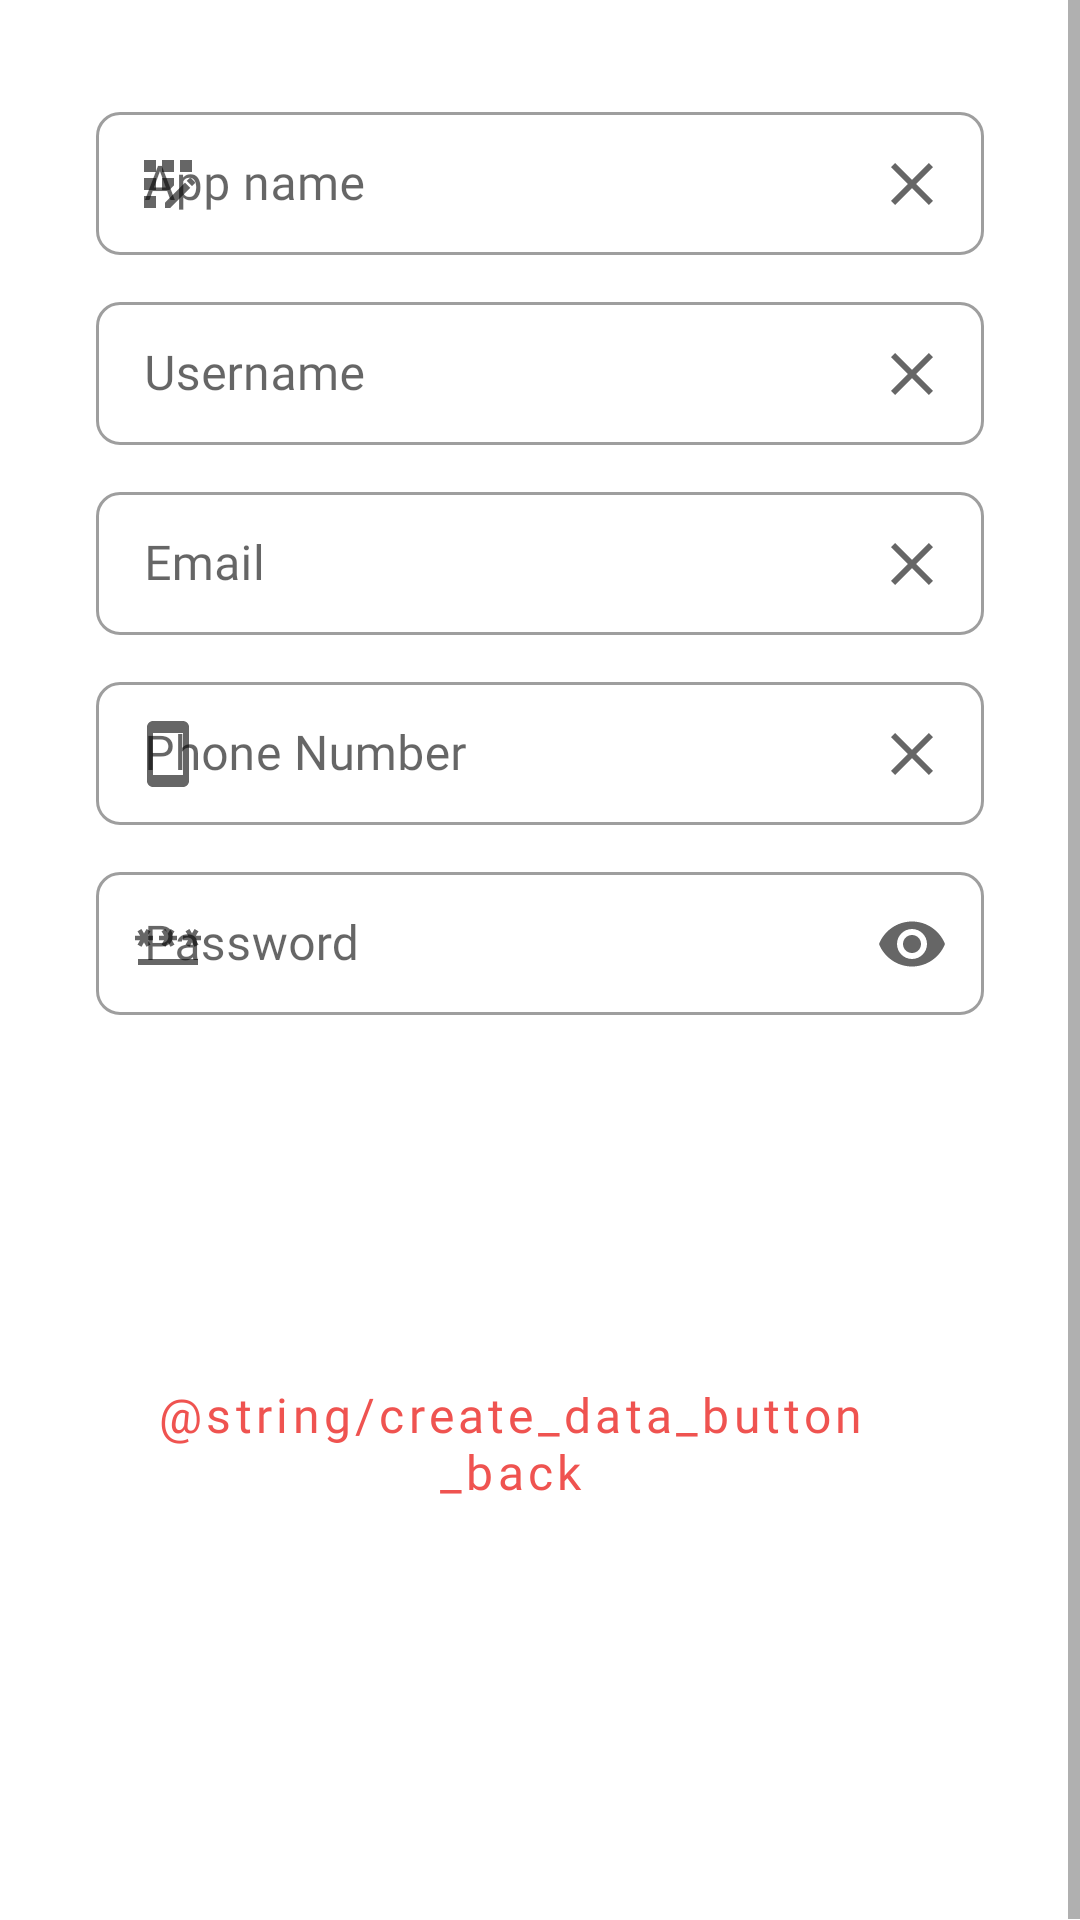

This screen was rendered from an Android layout file. Write that file and the resources it references.
<!-- AndroidManifest.xml: application theme Theme.DataVault -->
<!-- res/layout/fragment_edit_data.xml -->
<?xml version="1.0" encoding="utf-8"?>
<androidx.constraintlayout.widget.ConstraintLayout xmlns:android="http://schemas.android.com/apk/res/android"
    xmlns:app="http://schemas.android.com/apk/res-auto"
    xmlns:tools="http://schemas.android.com/tools"
    android:layout_width="match_parent"
    android:layout_height="match_parent"
    android:background="@color/white"
    tools:context=".EditDataActivity">

    <ScrollView
        android:layout_width="match_parent"
        android:layout_height="0dp"
        app:layout_constraintBottom_toBottomOf="parent"
        app:layout_constraintEnd_toEndOf="parent"
        app:layout_constraintStart_toStartOf="parent"
        app:layout_constraintTop_toTopOf="parent"
        android:fillViewport="true">

        <androidx.appcompat.widget.LinearLayoutCompat
            android:layout_width="match_parent"
            android:layout_height="wrap_content"
            android:orientation="vertical"
            android:gravity="center"
            android:padding="32dp">

            <com.google.android.material.textfield.TextInputLayout
                android:id="@+id/editIlAppname"
                android:layout_width="match_parent"
                android:layout_height="wrap_content"
                android:hint="@string/create_edit_text_hint_application_name"
                app:startIconDrawable="@drawable/ic_create_app_name"
                app:endIconDrawable="@drawable/ic_create_clear_button"
                app:endIconMode="custom"
                app:helperTextEnabled="true"
                app:helperTextTextColor="@color/red_400"
                android:layout_marginBottom="10dp"
                app:shapeAppearance="@style/ShapeAppearance.Material3.Corner.Small"
                style="@style/Widget.MaterialComponents.TextInputLayout.OutlinedBox.Dense">

                <com.google.android.material.textfield.TextInputEditText
                    android:id="@+id/editEtAppname"
                    android:layout_width="match_parent"
                    android:layout_height="wrap_content"
                    android:fontFamily="@font/roboto_medium"
                    android:textSize="16sp"
                    android:inputType="text" />

            </com.google.android.material.textfield.TextInputLayout>

            <com.google.android.material.textfield.TextInputLayout
                android:id="@+id/editIlUsername"
                android:layout_width="match_parent"
                android:layout_height="wrap_content"
                android:hint="@string/create_edit_text_hint_username"
                app:startIconDrawable="@drawable/ic_create_username"
                app:endIconDrawable="@drawable/ic_create_clear_button"
                app:endIconMode="custom"
                app:helperTextEnabled="true"
                app:helperTextTextColor="@color/red_400"
                android:layout_marginBottom="10dp"
                app:shapeAppearance="@style/ShapeAppearance.Material3.Corner.Small"
                style="@style/Widget.MaterialComponents.TextInputLayout.OutlinedBox.Dense">

                <com.google.android.material.textfield.TextInputEditText
                    android:id="@+id/editEtUsername"
                    android:layout_width="match_parent"
                    android:layout_height="wrap_content"
                    android:fontFamily="@font/roboto_medium"
                    android:textSize="16sp"
                    android:inputType="text" />

            </com.google.android.material.textfield.TextInputLayout>

            <com.google.android.material.textfield.TextInputLayout
                android:id="@+id/editIlEmail"
                android:layout_width="match_parent"
                android:layout_height="wrap_content"
                android:hint="@string/create_edit_text_hint_email"
                app:startIconDrawable="@drawable/ic_create_email"
                app:endIconDrawable="@drawable/ic_create_clear_button"
                app:endIconMode="custom"
                app:helperTextEnabled="true"
                app:helperTextTextColor="@color/red_400"
                android:layout_marginBottom="10dp"
                app:shapeAppearance="@style/ShapeAppearance.Material3.Corner.Small"
                style="@style/Widget.MaterialComponents.TextInputLayout.OutlinedBox.Dense">

                <com.google.android.material.textfield.TextInputEditText
                    android:id="@+id/editEtEmail"
                    android:layout_width="match_parent"
                    android:layout_height="wrap_content"
                    android:fontFamily="@font/roboto_medium"
                    android:textSize="16sp"
                    android:inputType="textEmailAddress" />

            </com.google.android.material.textfield.TextInputLayout>

            <com.google.android.material.textfield.TextInputLayout
                android:id="@+id/editIlPhonenumber"
                android:layout_width="match_parent"
                android:layout_height="wrap_content"
                android:hint="@string/create_edit_text_hint_phone_number"
                app:startIconDrawable="@drawable/ic_create_phone_number"
                app:endIconDrawable="@drawable/ic_create_clear_button"
                app:endIconMode="custom"
                app:helperTextEnabled="true"
                app:helperTextTextColor="@color/red_400"
                android:layout_marginBottom="10dp"
                app:shapeAppearance="@style/ShapeAppearance.Material3.Corner.Small"
                style="@style/Widget.MaterialComponents.TextInputLayout.OutlinedBox.Dense">

                <com.google.android.material.textfield.TextInputEditText
                    android:id="@+id/editEtPhonenumber"
                    android:layout_width="match_parent"
                    android:layout_height="wrap_content"
                    android:fontFamily="@font/roboto_medium"
                    android:textSize="16sp"
                    android:inputType="phone" />

            </com.google.android.material.textfield.TextInputLayout>

            <com.google.android.material.textfield.TextInputLayout
                android:id="@+id/editIlPassword"
                android:layout_width="match_parent"
                android:layout_height="wrap_content"
                android:hint="@string/create_edit_text_hint_password"
                app:startIconDrawable="@drawable/ic_create_password"
                app:endIconMode="password_toggle"
                app:helperTextEnabled="true"
                app:helperTextTextColor="@color/red_400"
                android:layout_marginBottom="15dp"
                app:shapeAppearance="@style/ShapeAppearance.Material3.Corner.Small"
                style="@style/Widget.MaterialComponents.TextInputLayout.OutlinedBox.Dense">

                <com.google.android.material.textfield.TextInputEditText
                    android:id="@+id/editEtPassword"
                    android:layout_width="match_parent"
                    android:layout_height="wrap_content"
                    android:fontFamily="@font/roboto_medium"
                    android:textSize="16sp"
                    android:inputType="textPassword" />

            </com.google.android.material.textfield.TextInputLayout>

            <androidx.appcompat.widget.LinearLayoutCompat
                android:layout_width="match_parent"
                android:layout_height="wrap_content"
                android:orientation="horizontal"
                android:gravity="center">

                <Button
                    android:id="@+id/editBackButton"
                    android:layout_width="wrap_content"
                    android:layout_height="wrap_content"
                    android:layout_marginEnd="10dp"
                    android:text="@string/create_data_button_back"
                    android:textAllCaps="false"
                    android:padding="12dp"
                    android:textColor="@color/red_400"
                    android:fontFamily="@font/roboto_mono_medium"
                    android:textSize="16sp"
                    app:strokeWidth="2dp"
                    app:strokeColor="@color/red_400"
                    app:shapeAppearance="@style/ShapeAppearance.Material3.Corner.Medium"
                    style="@style/Widget.MaterialComponents.Button.OutlinedButton"
                    />

                <Button
                    android:id="@+id/editSaveChangesButton"
                    android:layout_width="wrap_content"
                    android:layout_height="wrap_content"
                    android:layout_marginStart="10dp"
                    android:text="@string/edit_button_save_changes"
                    android:textAllCaps="false"
                    android:padding="12dp"
                    android:textColor="@color/white"
                    android:fontFamily="@font/roboto_mono_medium"
                    android:textSize="16sp"
                    android:backgroundTint="@color/light_blue_600"
                    app:strokeWidth="2dp"
                    app:strokeColor="@color/light_blue_600"
                    app:icon="@drawable/ic_create_save_data"
                    app:shapeAppearance="@style/ShapeAppearance.Material3.Corner.Medium"
                    style="@style/Widget.MaterialComponents.Button.Icon"
                    />

            </androidx.appcompat.widget.LinearLayoutCompat>

        </androidx.appcompat.widget.LinearLayoutCompat>
    </ScrollView>

</androidx.constraintlayout.widget.ConstraintLayout>
<!-- resources referenced by this layout -->
<resources>
  <color name="light_blue_600">#039be5</color>
  <color name="red_400">#ef5350</color>
  <color name="white">#fff</color>
  <!-- drawable ic_create_clear_button (drawable) -->
  <vector android:height="24dp" android:tint="#424242"
      android:viewportHeight="24" android:viewportWidth="24"
      android:width="24dp" xmlns:android="http://schemas.android.com/apk/res/android">
      <path android:fillColor="@android:color/white" android:pathData="M19,6.41L17.59,5 12,10.59 6.41,5 5,6.41 10.59,12 5,17.59 6.41,19 12,13.41 17.59,19 19,17.59 13.41,12z"/>
  </vector>
  <!-- drawable ic_create_password (drawable) -->
  <vector android:height="24dp" android:tint="#424242"
      android:viewportHeight="24" android:viewportWidth="24"
      android:width="24dp" xmlns:android="http://schemas.android.com/apk/res/android">
      <path android:fillColor="@android:color/white" android:pathData="M2,17h20v2H2V17zM3.15,12.95L4,11.47l0.85,1.48l1.3,-0.75L5.3,10.72H7v-1.5H5.3l0.85,-1.47L4.85,7L4,8.47L3.15,7l-1.3,0.75L2.7,9.22H1v1.5h1.7L1.85,12.2L3.15,12.95zM9.85,12.2l1.3,0.75L12,11.47l0.85,1.48l1.3,-0.75l-0.85,-1.48H15v-1.5h-1.7l0.85,-1.47L12.85,7L12,8.47L11.15,7l-1.3,0.75l0.85,1.47H9v1.5h1.7L9.85,12.2zM23,9.22h-1.7l0.85,-1.47L20.85,7L20,8.47L19.15,7l-1.3,0.75l0.85,1.47H17v1.5h1.7l-0.85,1.48l1.3,0.75L20,11.47l0.85,1.48l1.3,-0.75l-0.85,-1.48H23V9.22z"/>
  </vector>
  <!-- drawable ic_create_phone_number (drawable) -->
  <vector android:height="24dp" android:tint="#424242"
      android:viewportHeight="24" android:viewportWidth="24"
      android:width="24dp" xmlns:android="http://schemas.android.com/apk/res/android">
      <path android:fillColor="@android:color/white" android:pathData="M17,1.01L7,1c-1.1,0 -2,0.9 -2,2v18c0,1.1 0.9,2 2,2h10c1.1,0 2,-0.9 2,-2V3c0,-1.1 -0.9,-1.99 -2,-1.99zM17,19H7V5h10v14z"/>
  </vector>
  <!-- drawable ic_create_save_data (drawable) -->
  <vector android:height="24dp" android:tint="#424242"
      android:viewportHeight="24" android:viewportWidth="24"
      android:width="24dp" xmlns:android="http://schemas.android.com/apk/res/android">
      <path android:fillColor="@android:color/white" android:pathData="M17,3L5,3c-1.11,0 -2,0.9 -2,2v14c0,1.1 0.89,2 2,2h14c1.1,0 2,-0.9 2,-2L21,7l-4,-4zM12,19c-1.66,0 -3,-1.34 -3,-3s1.34,-3 3,-3 3,1.34 3,3 -1.34,3 -3,3zM15,9L5,9L5,5h10v4z"/>
  </vector>
  <string name="create_edit_text_hint_application_name">App name</string>
  <string name="create_edit_text_hint_email">Email</string>
  <string name="create_edit_text_hint_password">Password</string>
  <string name="create_edit_text_hint_phone_number">Phone Number</string>
  <string name="create_edit_text_hint_username">Username</string>
  <string name="edit_button_save_changes">Save changes</string>
  <style name="Theme.DataVault" parent="Theme.MaterialComponents.DayNight.NoActionBar">
          
          <item name="colorPrimary">@color/orange_500</item>
          <item name="colorPrimaryVariant">@color/orange_700</item>
          <item name="colorOnPrimary">@color/grey_200</item>
          
          <item name="colorSecondary">@color/yellow_200</item>
          <item name="colorSecondaryVariant">@color/yellow_700</item>
          <item name="colorOnSecondary">@color/grey_900</item>
          
          <item name="android:statusBarColor">?attr/colorPrimaryVariant</item>
          
      </style>
  <color name="orange_500">#ff9800</color>
  <color name="orange_700">#f57c00</color>
  <color name="grey_200">#eeeeee</color>
  <color name="yellow_200">#fff59d</color>
  <color name="yellow_700">#fbc02d</color>
  <color name="grey_900">#212121</color>
</resources>
